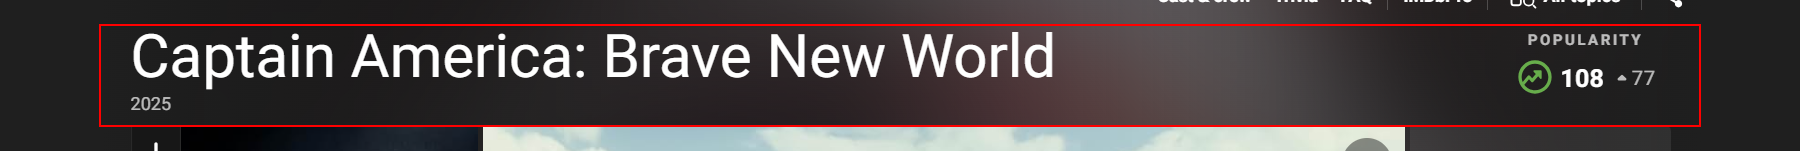
Task: A Process that open the imdb website on a new chrome session , asks the user for a movie to get it's information and and displays it to the user and repeat the process as many times as needed then stores all result on a txt file.
Workflow: IMDB_Get_Chosen_Movie_Info

Step 1 [try]: find the element in window '* - IMDb' (chrome.exe)

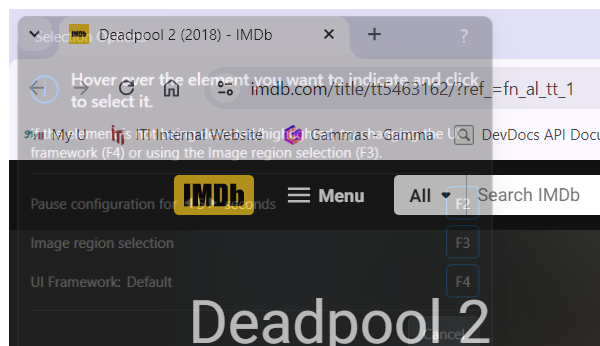
Step 2 [try]: Attach Browser in window '* - IMDb' (chrome.exe)

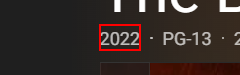
Step 3 [try]: find the link

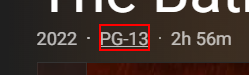
Step 4: find the link

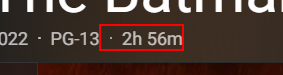
Step 5: find the list item

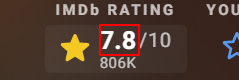
Step 6: find the element

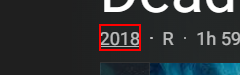
Step 7: get-text from the link

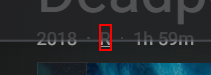
Step 8: get-text from the link

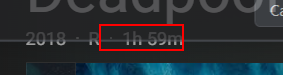
Step 9: get-text from the list item

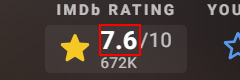
Step 10: get-text from the element

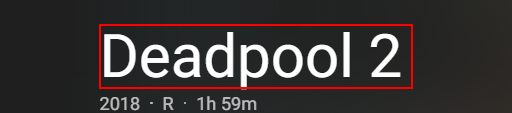
Step 11: get-text from the heading
